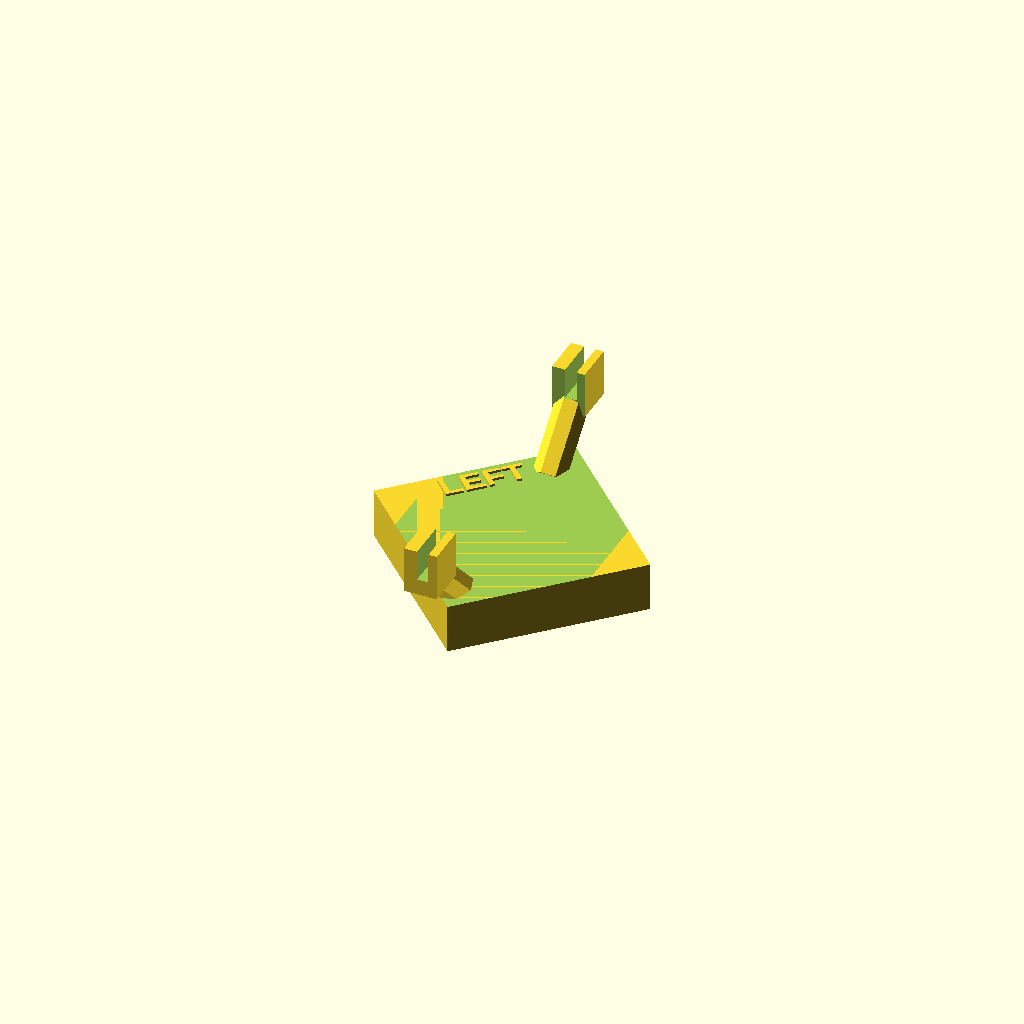
Cell 1 — every parameter at its default value.
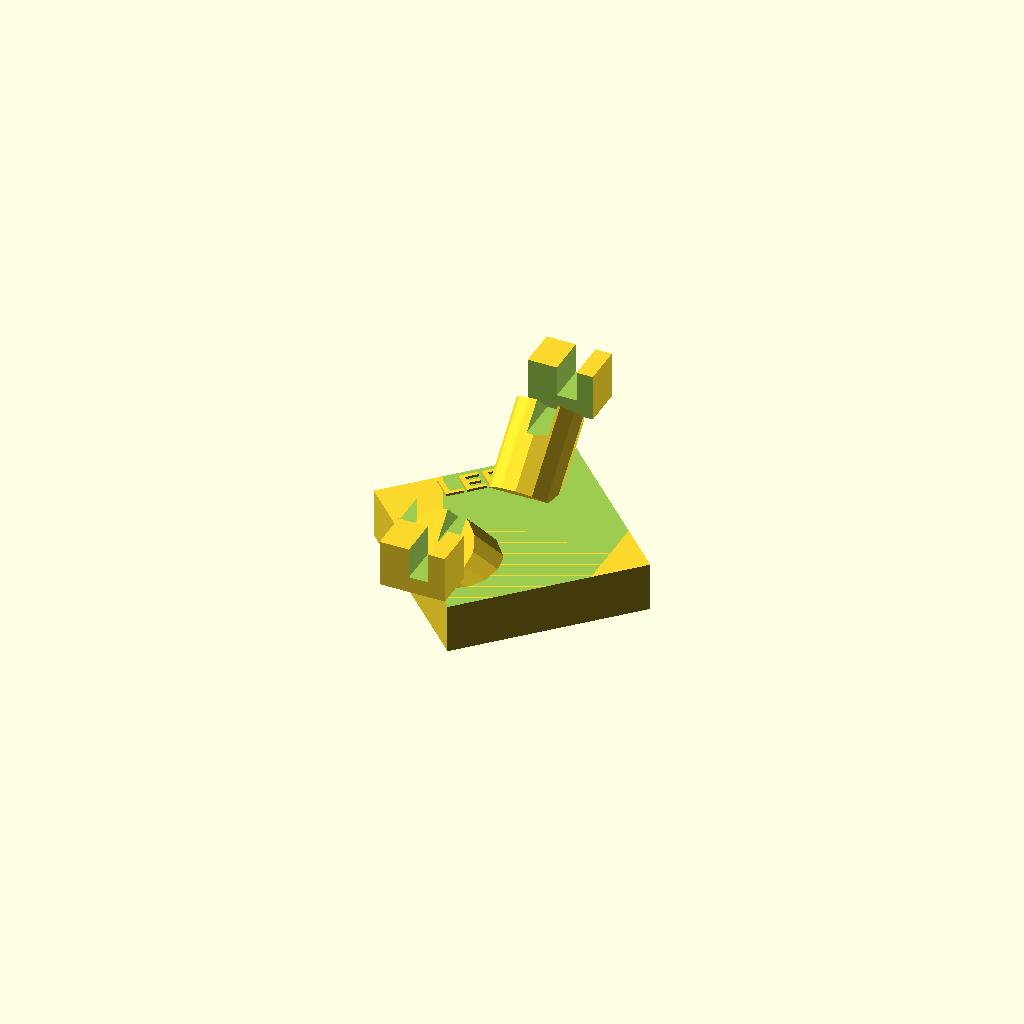
Cell 2: the same model with slide_depth = 2.
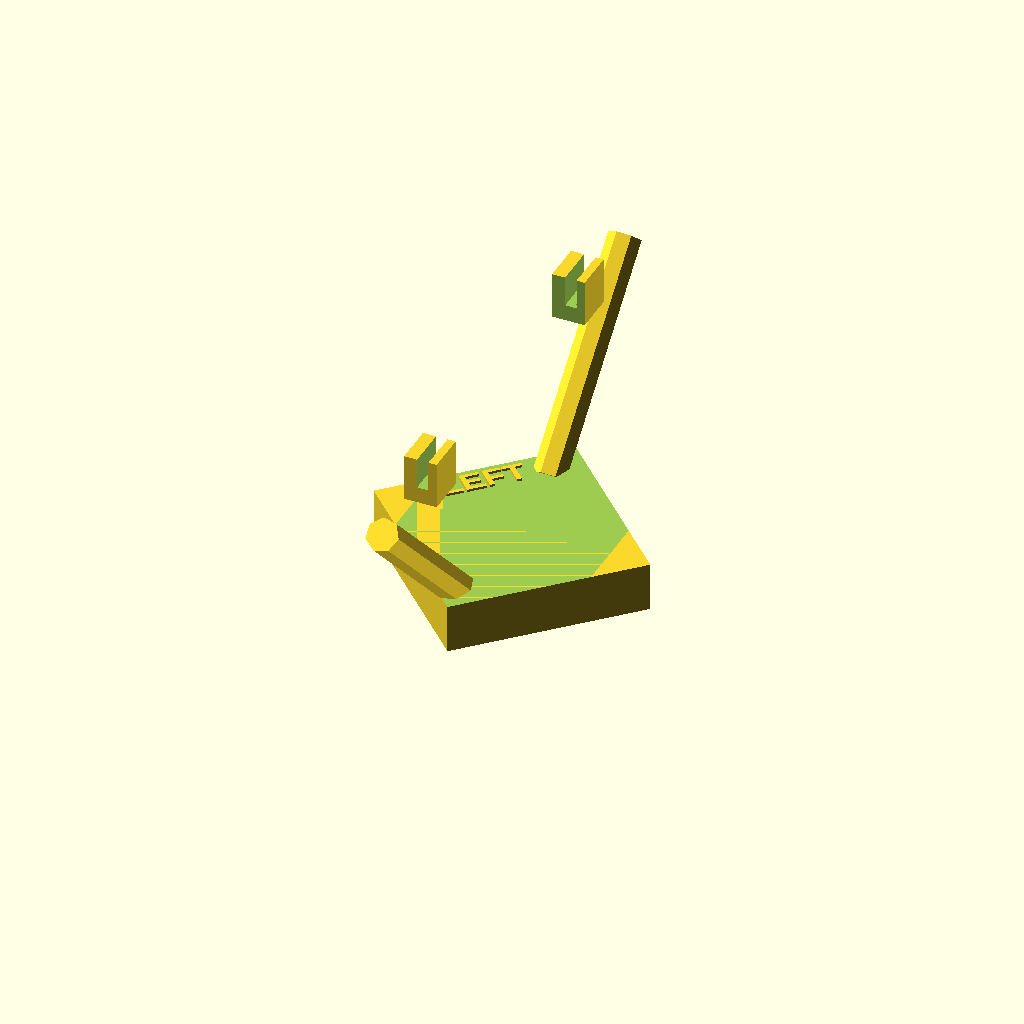
Cell 3 — stage_bottom set to 25, the other parameters unchanged.
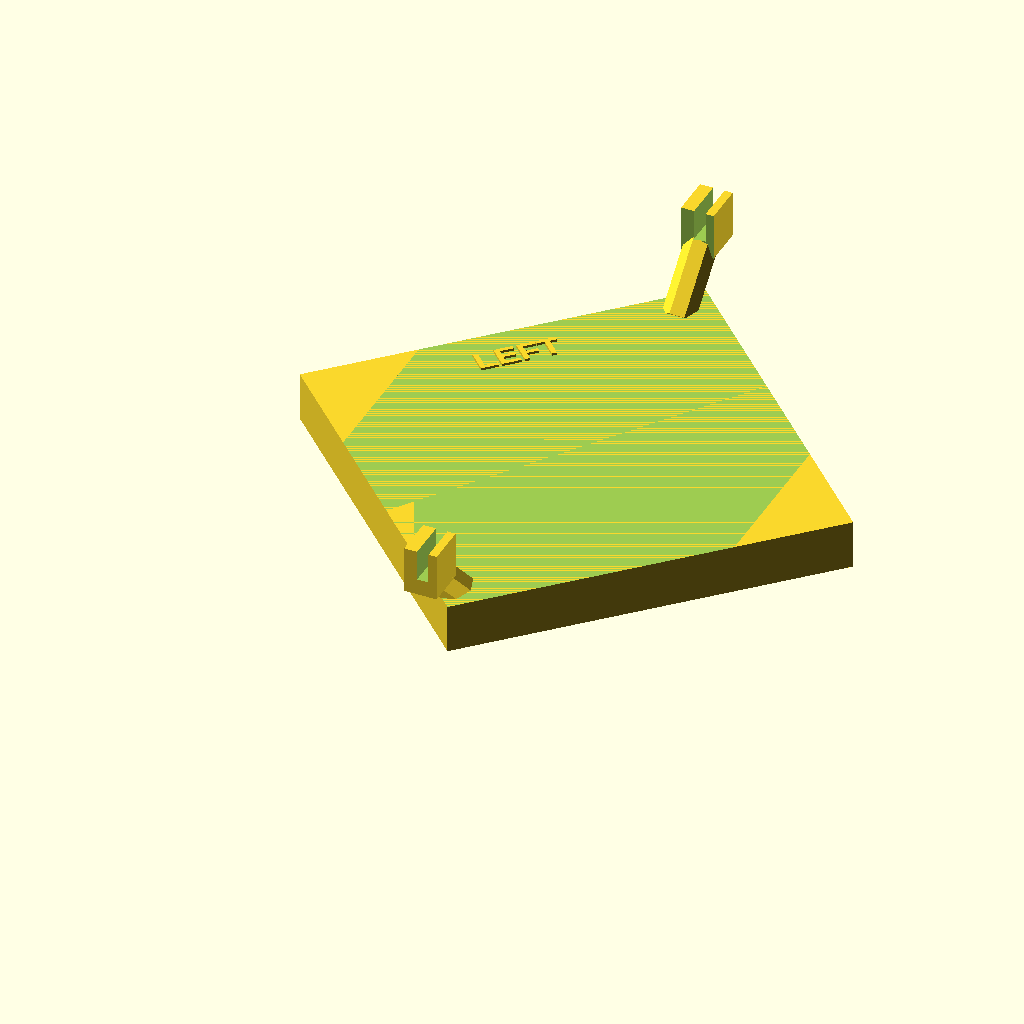
Cell 4 — post_width set to 48, the other parameters unchanged.
All cells are drawn from one camera (rotation 55°, 0°, 25°, orthographic, colour scheme Cornfield), so only the parameter changes between them.
The OpenSCAD source (fluorometer_slide/fluoro_slide_holder.scad):
// Microscope slide holder for RF-6000 Spectrofluorophotometer

// Units are mm
// Parameters
slide_depth = 1; // Thickness of slide
stage_bottom = 12.5; // location of start of cut, 
//slide_bottom = 8.5; // where slide will rest
slide_width = 25; // in this case, it will be the height, slides are about 25 mm wide, but larger will allow the slide to move around
stage_thick = 2; // how thick the stage bottom layer is

post_width = 24; // square base
post_height = 6;
arm_height = stage_thick+(0.15*slide_width);

shroud_thickness = 3;
notch = 5;

tolerance = 0.2; // for gaps to allow slide to pass

// Derived parameters
hypotenuse = ((2*(post_width^2))^(0.5));

union() {
    // Mounting Post
    translate([0, 0, 0])
    rotate([0,0,45])
    cube([post_width, post_width, post_height]);
        
    difference() {
        // Stage
        rotate([0, 0, 0])
        translate([-3*slide_depth, -5, stage_bottom-stage_thick])
        cube([4*slide_depth, 5+hypotenuse+5, arm_height]);
        
        // Cutting out the stage
        rotate([0,0,0])
        translate([-slide_depth-(2*tolerance),-5-1,stage_bottom])
        cube([slide_depth+(2*tolerance),6+hypotenuse+6,(tolerance+slide_width)]); // leading +1 are for extra
        
        // Cutting out the viewing area
        translate([-post_width/2, 0, post_height])
        cube([post_width, hypotenuse, hypotenuse]);
    };
    difference(){
        union(){
            // Support post
            translate([-slide_depth, 5*slide_depth, post_height-1])
            rotate([45, 0, 0])
            cylinder(h = (1+stage_bottom-post_height)/sin(45), r = 2*slide_depth);
    
            // Support post
            translate([-slide_depth, hypotenuse-(5*slide_depth), post_height-1])
            rotate([315, 0, 0])
            cylinder(h = (1+stage_bottom-post_height)/sin(45), r = 2*slide_depth);
        };
        // Cutting out the stage... again
        rotate([0,0,0])
        translate([-slide_depth-(2*tolerance),-5-1,stage_bottom])
        cube([slide_depth+(2*tolerance),6+hypotenuse+6,(tolerance+slide_width)]); // leading +1 are for extra
    };
    
    // Label back
    rotate([0, 0, 45])
    translate([0.5*post_width, 0.9*post_width, post_height])
    linear_extrude(height = 0.3)
    text("LEFT", size = 3, font = "Arial:style=Bold", halign = "center", valign = "center");
}
Parameter table extracted from the source (name, type, default, range or options):
slide_depth: number, default 1
stage_bottom: number, default 12.5
slide_width: number, default 25
stage_thick: number, default 2
post_width: number, default 24
post_height: number, default 6
shroud_thickness: number, default 3
notch: number, default 5
tolerance: number, default 0.2
